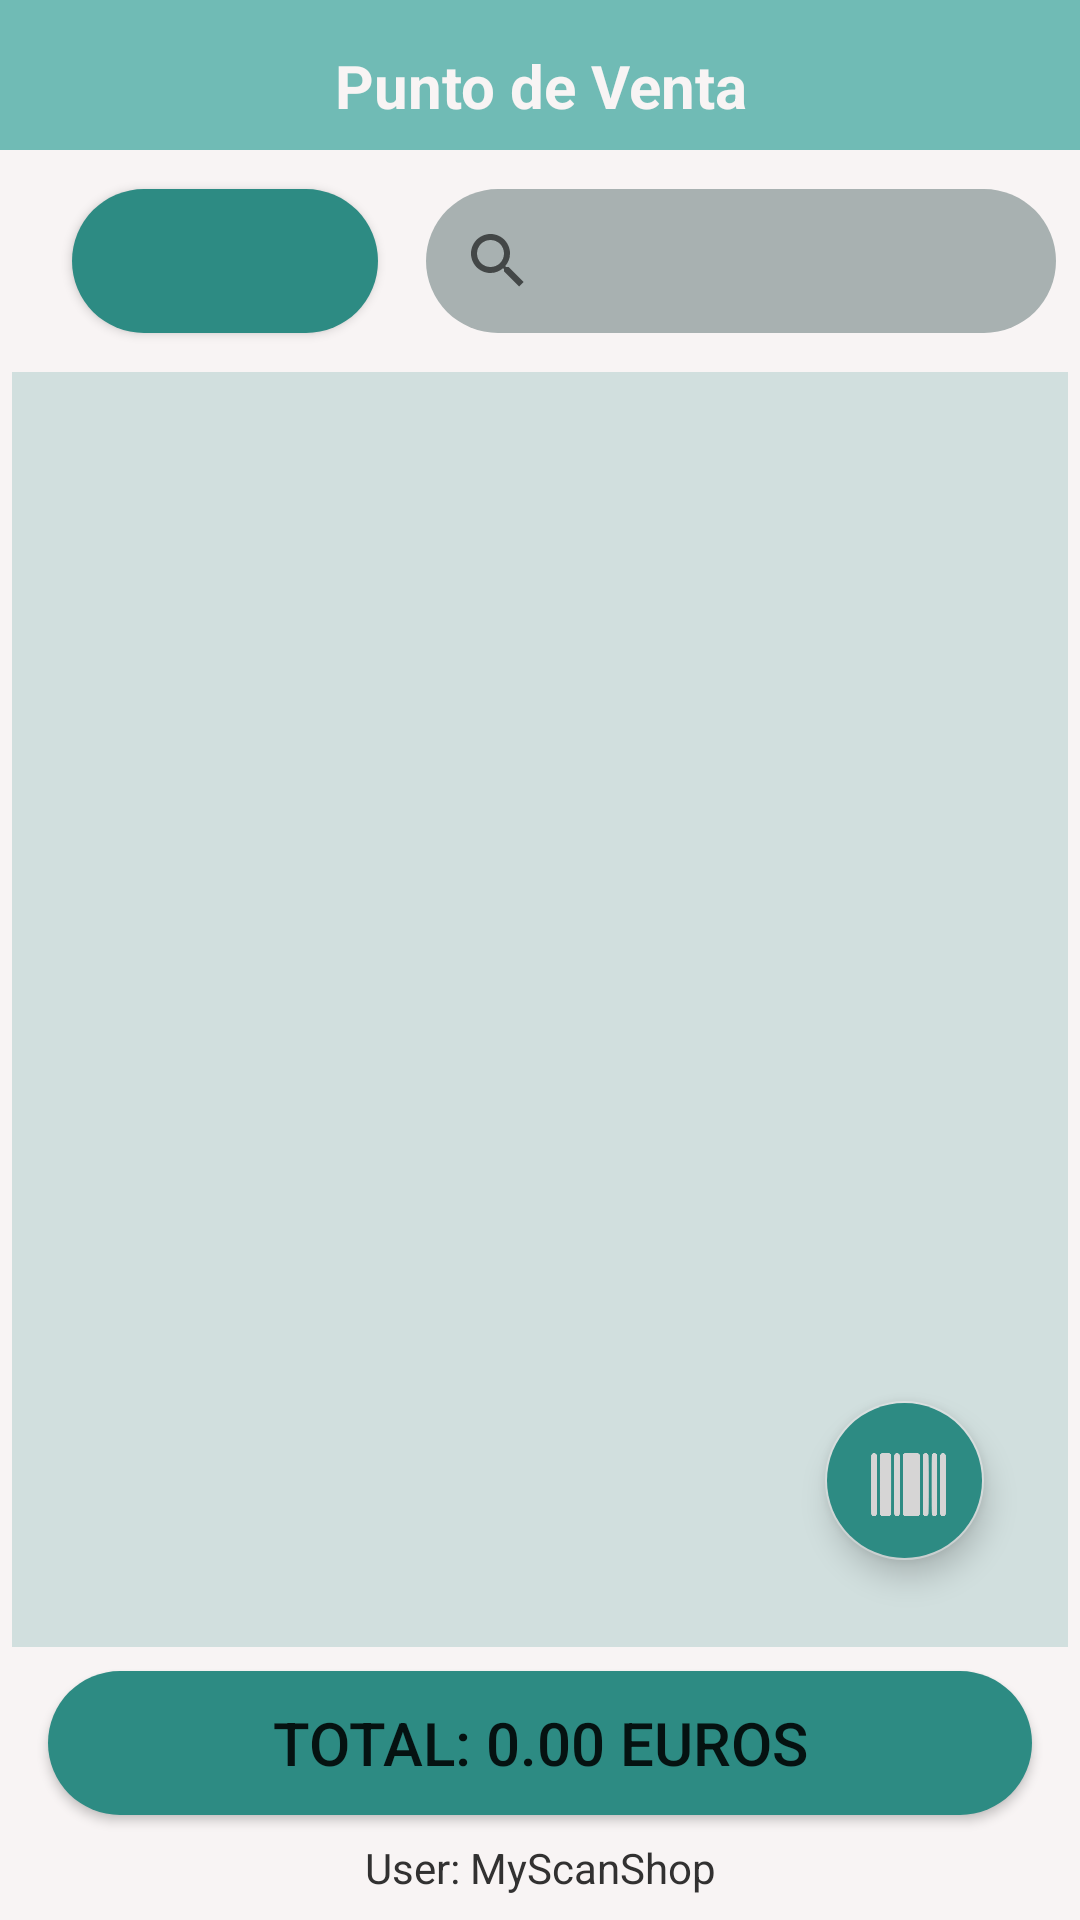

Produce the Android XML layout that renders to this screen, including the resource entries it uses.
<!-- AndroidManifest.xml: application theme Theme.MyScanShop -->
<!-- res/layout/activity_main.xml -->
<?xml version="1.0" encoding="utf-8"?>
<androidx.constraintlayout.widget.ConstraintLayout xmlns:android="http://schemas.android.com/apk/res/android"
    xmlns:app="http://schemas.android.com/apk/res-auto"
    xmlns:tools="http://schemas.android.com/tools"
    android:layout_width="match_parent"
    android:layout_height="match_parent"
    android:background="#F8F4F4"
    android:backgroundTint="#F8F4F4"
    tools:context=".MainActivity">


    <androidx.appcompat.widget.Toolbar
        android:id="@+id/toolbar"
        android:layout_width="0dp"
        android:layout_height="50dp"
        android:background="@color/myScanShopToolbar"
        android:minHeight="?attr/actionBarSize"
        android:theme="?attr/actionBarTheme"
        app:layout_constraintEnd_toEndOf="parent"
        app:layout_constraintStart_toStartOf="parent"
        app:layout_constraintTop_toTopOf="parent"
        app:subtitleTextAppearance="@style/TextAppearance.AppCompat.Body1"
        app:subtitleTextColor="@color/myScanShop"
        app:titleMarginStart="80dp"
        app:titleTextAppearance="@style/TextAppearance.AppCompat.Large"
        app:titleTextColor="#095C42" />

    <TextView
        android:id="@+id/labelUser_toolbar"
        android:layout_width="150dp"
        android:layout_height="wrap_content"
        android:layout_marginTop="4dp"
        android:layout_marginBottom="8dp"
        android:contextClickable="true"
        android:text="Punto de Venta"
        android:textAlignment="center"
        android:textColor="@color/backgroundDefaultTFG"
        android:textSize="20sp"
        android:textStyle="bold"
        app:layout_constraintBottom_toBottomOf="@+id/toolbar"
        app:layout_constraintEnd_toEndOf="@+id/toolbar"
        app:layout_constraintStart_toStartOf="@+id/toolbar"
        app:layout_constraintTop_toTopOf="parent"
        app:layout_constraintVertical_bias="1.0" />

    <GridView
        android:id="@+id/gridList_main"
        style="@android:style/Widget.Material.GridView"
        android:layout_width="0dp"
        android:layout_height="0dp"
        android:layout_marginStart="4dp"
        android:layout_marginTop="8dp"
        android:layout_marginEnd="4dp"
        android:layout_marginBottom="8dp"
        android:background="#050505"
        android:backgroundTint="#D1DFDE"
        android:cacheColorHint="#777575"
        android:numColumns="3"

        android:paddingTop="4dp"
        android:paddingBottom="4dp"
        android:verticalSpacing="8dp"
        app:barrierMargin="1dp"
        app:layout_constraintBottom_toTopOf="@+id/botonCaja_main"
        app:layout_constraintEnd_toEndOf="parent"
        app:layout_constraintHorizontal_bias="0.0"
        app:layout_constraintStart_toStartOf="parent"
        app:layout_constraintTop_toBottomOf="@+id/linearLayout">


    </GridView>

    <LinearLayout
        android:id="@+id/linearLayout"
        android:layout_width="0dp"
        android:layout_height="58dp"
        android:layout_marginStart="8dp"
        android:layout_marginTop="8dp"
        android:layout_marginEnd="8dp"
        android:orientation="horizontal"
        app:layout_constraintEnd_toEndOf="parent"
        app:layout_constraintStart_toStartOf="parent"
        app:layout_constraintTop_toBottomOf="@+id/toolbar">

        <Button
            android:id="@+id/botonAddd_main"
            android:layout_width="102dp"
            android:layout_height="wrap_content"
            android:layout_gravity="center"
            android:layout_marginStart="16dp"
            android:layout_marginTop="0dp"
            android:layout_marginEnd="16dp"
            android:background="@drawable/press_button"
            android:backgroundTint="@null"
            android:gravity="center"
            android:textColor="#FBFBFB"
            app:icon="@android:drawable/ic_menu_edit"
            app:iconGravity="textEnd"
            app:iconSize="30dp"
            app:iconTint="#DAD7D7"
            tools:ignore="SpeakableTextPresentCheck" />

        <SearchView
            android:id="@+id/searchBar_main"
            android:layout_width="match_parent"
            android:layout_height="wrap_content"
            android:layout_gravity="center"
            android:background="@drawable/press_button"
            android:backgroundTint="#A8B1B1">

        </SearchView>

    </LinearLayout>

    <TextView
        android:id="@+id/labelUser"
        android:layout_width="0dp"
        android:layout_height="wrap_content"
        android:layout_marginBottom="8dp"
        android:gravity="center"
        android:text="User: MyScanShop"
        android:textColor="#323131"
        app:layout_constraintBottom_toBottomOf="parent"
        app:layout_constraintEnd_toEndOf="parent"
        app:layout_constraintStart_toStartOf="parent" />

    <Button
        android:id="@+id/botonCaja_main"
        android:layout_width="0dp"
        android:layout_height="wrap_content"
        android:layout_marginStart="16dp"
        android:layout_marginEnd="16dp"
        android:layout_marginBottom="8dp"
        android:background="@drawable/press_button"
        android:text="TOTAL: 0.00 EUROS"
        android:textSize="20sp"
        app:layout_constraintBottom_toTopOf="@+id/labelUser"
        app:layout_constraintEnd_toEndOf="parent"
        app:layout_constraintStart_toStartOf="parent" />

    <com.google.android.material.floatingactionbutton.FloatingActionButton
        android:id="@+id/botonScan_main"
        android:layout_width="53dp"
        android:layout_height="55dp"
        android:layout_marginEnd="32dp"
        android:layout_marginBottom="120dp"
        android:background="@color/myScanShop"
        android:backgroundTint="@color/myScanShop"
        android:clickable="true"
        app:layout_constraintBottom_toBottomOf="parent"
        app:layout_constraintEnd_toEndOf="parent"
        app:maxImageSize="25dp"
        app:srcCompat="@drawable/barcodeicon"
        tools:ignore="SpeakableTextPresentCheck" />

</androidx.constraintlayout.widget.ConstraintLayout>
<!-- resources referenced by this layout -->
<resources>
  <color name="backgroundDefaultTFG">#F8F4F4</color>
  <color name="myScanShop">#2D8B83</color>
  <color name="myScanShopToolbar">#70BBB5</color>
  <!-- drawable barcodeicon: png bitmap (drawable-hdpi, 3620 bytes) -->
  <!-- drawable press_button (drawable) -->
  <?xml version="1.0" encoding="utf-8"?>
  <selector xmlns:android="http://schemas.android.com/apk/res/android">
      <item android:state_pressed="true"
          android:drawable="@drawable/redondear_botones_pressed"/>
      <item android:state_pressed="false"
      android:drawable="@drawable/redondear_botones"/>
      <item android:state_enabled="true"
          android:drawable="@drawable/boton_inhabilitado"/>
      <item android:state_enabled="true"
          android:drawable="@drawable/redondear_botones"/>
  
  
  </selector>
  <style name="Theme.MyScanShop" parent="Theme.MaterialComponents.Light.NoActionBar">
      
          
          <item name="backgroundColor">@color/backgroundDefaultTFG</item>
          <item name="colorPrimary">@color/myScanShop</item>
          <item name="colorPrimaryVariant">@color/gris</item>
          <item name="colorOnPrimary">#FAFAFA</item>
          
          <item name="colorSecondary">#D5DCDC</item>
          <item name="colorSecondaryVariant">@color/teal_700</item>
          <item name="colorOnSecondary">#D6D5D5</item>
          
          <item name="android:statusBarColor" tools:targetApi="l">@color/myScanShopToolbar</item>
          <item name="android:homeAsUpIndicator">@drawable/backcustomarrow</item>
  
          
         
      </style>
  <!-- drawable redondear_botones_pressed (drawable-hdpi) -->
  <?xml version="1.0" encoding="utf-8"?>
  <shape xmlns:android="http://schemas.android.com/apk/res/android" android:shape="rectangle">
      <corners android:radius="50dp" />
      <solid android:color="#8FB6CAC2"/>
  
  </shape>
  <!-- drawable redondear_botones (drawable-hdpi) -->
  <?xml version="1.0" encoding="utf-8"?>
  <shape xmlns:android="http://schemas.android.com/apk/res/android" android:shape="rectangle">
      <corners android:radius="50dp" />
      <solid android:color="#2D8B83"/>
  
  </shape>
  <!-- drawable boton_inhabilitado (drawable) -->
  <?xml version="1.0" encoding="utf-8"?>
  <shape xmlns:android="http://schemas.android.com/apk/res/android"
      android:shape="rectangle">
      <corners android:radius="50dp" />
      <solid android:color="#8E8F8F"/>
  
  </shape>
  <color name="gris">#4E4D4E</color>
  <color name="teal_700">#FF018786</color>
  <!-- drawable backcustomarrow (drawable-anydpi) -->
  <vector xmlns:android="http://schemas.android.com/apk/res/android"
      android:width="24dp"
      android:height="24dp"
      android:viewportWidth="24"
      android:viewportHeight="24"
      android:tint="#282929"
      android:alpha="0.8">
    <path
        android:fillColor="@android:color/white"
        android:pathData="M20,11H7.83l5.59,-5.59L12,4l-8,8 8,8 1.41,-1.41L7.83,13H20v-2z"/>
  </vector>
</resources>
